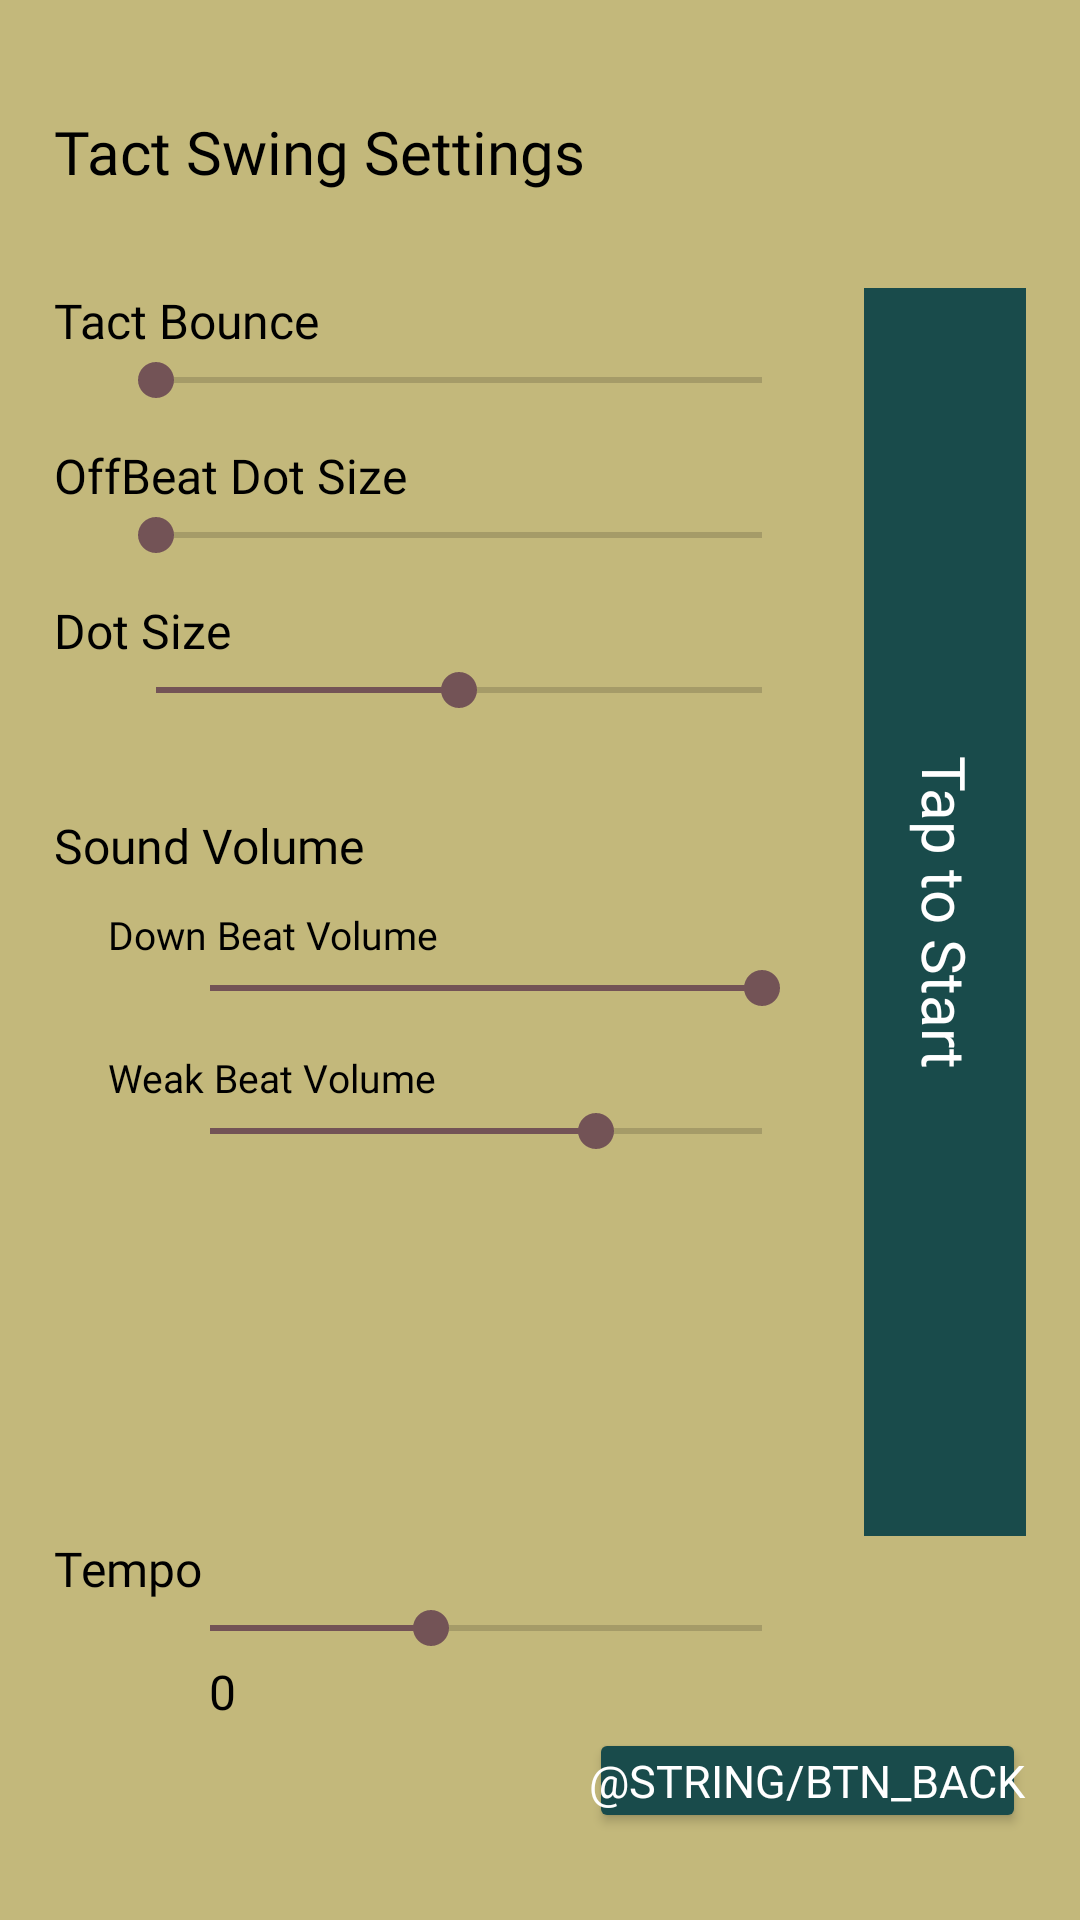

The Android layout XML behind this screen, and the referenced resources:
<!-- AndroidManifest.xml: application theme Theme.MyConductor -->
<!-- res/layout/activity_swing_setting.xml -->
<?xml version="1.0" encoding="utf-8"?>
<androidx.constraintlayout.widget.ConstraintLayout
    xmlns:android="http://schemas.android.com/apk/res/android"
    xmlns:app="http://schemas.android.com/apk/res-auto"
    xmlns:tools="http://schemas.android.com/tools"
    android:layout_width="match_parent"
    android:layout_height="match_parent"
    tools:context=".settings.SwingSettingActivity"
    android:background="@color/ui_back">

    <androidx.constraintlayout.widget.Guideline
        android:id="@+id/guideline_h1"
        android:layout_width="wrap_content"
        android:layout_height="wrap_content"
        android:orientation="horizontal"
        app:layout_constraintGuide_percent="0.1"
        />
    <androidx.constraintlayout.widget.Guideline
        android:id="@+id/guideline_h1_2"
        android:layout_width="wrap_content"
        android:layout_height="wrap_content"
        android:orientation="horizontal"
        app:layout_constraintGuide_percent="0.15"
        />

    <androidx.constraintlayout.widget.Guideline
        android:id="@+id/guideline_h3"
        android:layout_width="wrap_content"
        android:layout_height="wrap_content"
        android:orientation="horizontal"
        app:layout_constraintGuide_percent="0.8"
        />
    <androidx.constraintlayout.widget.Guideline
        android:id="@+id/guideline_h4"
        android:layout_width="wrap_content"
        android:layout_height="wrap_content"
        android:orientation="horizontal"
        app:layout_constraintGuide_percent="0.85"
        />
    <androidx.constraintlayout.widget.Guideline
        android:id="@+id/guideline_h5"
        android:layout_width="wrap_content"
        android:layout_height="wrap_content"
        android:orientation="horizontal"
        app:layout_constraintGuide_percent="0.9"
        />

    <androidx.constraintlayout.widget.Guideline
        android:id="@+id/guideline_v1"
        android:layout_width="wrap_content"
        android:layout_height="wrap_content"
        android:orientation="vertical"
        app:layout_constraintGuide_percent="0.05"
        />
    <androidx.constraintlayout.widget.Guideline
        android:id="@+id/guideline_v1_1"
        android:layout_width="wrap_content"
        android:layout_height="wrap_content"
        android:orientation="vertical"
        app:layout_constraintGuide_percent="0.1"
        />
    <androidx.constraintlayout.widget.Guideline
        android:id="@+id/guideline_v1_2"
        android:layout_width="wrap_content"
        android:layout_height="wrap_content"
        android:orientation="vertical"
        app:layout_constraintGuide_percent="0.15"
        />
    <androidx.constraintlayout.widget.Guideline
        android:id="@+id/guideline_v1_3"
        android:layout_width="wrap_content"
        android:layout_height="wrap_content"
        android:orientation="vertical"
        app:layout_constraintGuide_percent="0.75"
        />

    <androidx.constraintlayout.widget.Guideline
        android:id="@+id/guideline_v2"
        android:layout_width="wrap_content"
        android:layout_height="wrap_content"
        android:orientation="vertical"
        app:layout_constraintGuide_percent="0.8"
        />
    <androidx.constraintlayout.widget.Guideline
        android:id="@+id/guideline_v3"
        android:layout_width="wrap_content"
        android:layout_height="wrap_content"
        android:orientation="vertical"
        app:layout_constraintGuide_percent="0.95"
        />

    <TextView
        android:id="@+id/textView4"
        style="@style/SettingTitle"
        android:layout_width="wrap_content"
        android:layout_height="wrap_content"
        android:text="Tact Swing Settings"
        app:layout_constraintBottom_toTopOf="@+id/guideline_h1"
        app:layout_constraintStart_toStartOf="@+id/guideline_v1" />

    <LinearLayout
        android:id="@+id/layoutSettingSurfaceView"
        android:layout_width="0dp"
        android:layout_height="0dp"
        android:orientation="horizontal"
        android:background="@color/screen_back"
        app:layout_constraintStart_toStartOf="@+id/guideline_v2"
        app:layout_constraintEnd_toStartOf="@+id/guideline_v3"
        app:layout_constraintTop_toTopOf="@+id/guideline_h1_2"
        app:layout_constraintBottom_toTopOf="@+id/guideline_h3"
        >

    </LinearLayout>

    <TextView
        android:id="@+id/tv_tap"
        style="@style/SettingTitle"
        android:layout_width="wrap_content"
        android:layout_height="wrap_content"
        android:rotation="90"
        android:textColor="@color/white"
        android:text="Tap to Start"
        app:layout_constraintBottom_toTopOf="@+id/guideline_h3"
        app:layout_constraintEnd_toStartOf="@+id/guideline_v3"
        app:layout_constraintStart_toStartOf="@+id/guideline_v2"
        app:layout_constraintTop_toTopOf="@+id/guideline_h1_2" />
    <TextView
        android:id="@+id/tv_tact_bounce"
        style="@style/ItemTitle"
        android:layout_width="wrap_content"
        android:layout_height="wrap_content"
        android:text="Tact Bounce"
        app:layout_constraintStart_toStartOf="@+id/guideline_v1"
        app:layout_constraintTop_toTopOf="@+id/guideline_h1_2" />
    <FrameLayout
        android:id="@+id/fl_tact_bounce"
        android:layout_width="0dp"
        android:layout_height="30dp"
        app:layout_constraintEnd_toStartOf="@+id/guideline_v1_3"
        app:layout_constraintStart_toStartOf="@+id/guideline_v1_1"
        app:layout_constraintTop_toBottomOf="@+id/tv_tact_bounce">
        <SeekBar
            android:id="@+id/sb_tact_bounce"
            android:layout_width="match_parent"
            android:layout_height="wrap_content"
            android:min="0"
            android:max="10"
            />
    </FrameLayout>
    <TextView
        android:id="@+id/tv_offbeat_dot_size"
        style="@style/ItemTitle"
        android:layout_width="wrap_content"
        android:layout_height="wrap_content"
        android:text="OffBeat Dot Size"
        app:layout_constraintStart_toStartOf="@+id/guideline_v1"
        app:layout_constraintTop_toBottomOf="@+id/fl_tact_bounce" />
    <FrameLayout
        android:id="@+id/fl_offbeat_dot_size"
        android:layout_width="0dp"
        android:layout_height="30dp"
        app:layout_constraintEnd_toStartOf="@+id/guideline_v1_3"
        app:layout_constraintStart_toStartOf="@+id/guideline_v1_1"
        app:layout_constraintTop_toBottomOf="@+id/tv_offbeat_dot_size">
        <SeekBar
            android:id="@+id/sb_offbeat_dot_size"
            android:layout_width="match_parent"
            android:layout_height="wrap_content"
            android:min="90"
            android:max="120"
            />
    </FrameLayout>
    <TextView
        style="@style/ItemTitle"
        android:id="@+id/tv_dot_size"
        android:layout_width="wrap_content"
        android:layout_height="wrap_content"
        android:text="Dot Size"
        app:layout_constraintStart_toStartOf="@+id/guideline_v1"
        app:layout_constraintTop_toBottomOf="@+id/fl_offbeat_dot_size" />
    <FrameLayout
        android:id="@+id/fl_dot_size"
        android:layout_width="0dp"
        android:layout_height="30dp"
        app:layout_constraintEnd_toStartOf="@+id/guideline_v1_3"
        app:layout_constraintStart_toStartOf="@+id/guideline_v1_1"
        app:layout_constraintTop_toBottomOf="@+id/tv_dot_size">
        <SeekBar
            android:id="@+id/sb_dot_size"
            android:layout_width="match_parent"
            android:layout_height="wrap_content"
            android:min="10"
            android:progress="20"
            android:max="30"
            />
    </FrameLayout>
    <TextView
        style="@style/ItemTitle"
        android:id="@+id/sound"
        android:layout_width="wrap_content"
        android:layout_height="wrap_content"
        android:text="Sound Volume"
        android:layout_marginTop="20dp"
        app:layout_constraintStart_toStartOf="@+id/guideline_v1"
        app:layout_constraintTop_toBottomOf="@+id/fl_dot_size" />
    <TextView
        style="@style/ItemSubTitle"
        android:id="@+id/tv_down_beat_volume"
        android:layout_width="wrap_content"
        android:layout_height="wrap_content"
        android:text="Down Beat Volume"
        android:layout_marginTop="10dp"
        app:layout_constraintStart_toStartOf="@+id/guideline_v1_1"
        app:layout_constraintTop_toBottomOf="@+id/sound" />
    <FrameLayout
        android:id="@+id/fl_down_beat_volume"
        android:layout_width="0dp"
        android:layout_height="30dp"
        app:layout_constraintEnd_toStartOf="@+id/guideline_v1_3"
        app:layout_constraintStart_toStartOf="@+id/guideline_v1_2"
        app:layout_constraintTop_toBottomOf="@+id/tv_down_beat_volume">
        <SeekBar
            android:id="@+id/sb_down_beat_volume"
            android:layout_width="match_parent"
            android:layout_height="wrap_content"
            android:min="0"
            android:progress="10"
            android:max="10"
            />
    </FrameLayout>
    <TextView
        style="@style/ItemSubTitle"
        android:id="@+id/tv_weak_beat_volume"
        android:layout_width="wrap_content"
        android:layout_height="wrap_content"
        android:text="Weak Beat Volume"
        app:layout_constraintStart_toStartOf="@+id/guideline_v1_1"
        app:layout_constraintTop_toBottomOf="@+id/fl_down_beat_volume" />
    <FrameLayout
        android:id="@+id/fl_weak_beat_volume"
        android:layout_width="0dp"
        android:layout_height="30dp"
        app:layout_constraintEnd_toStartOf="@+id/guideline_v1_3"
        app:layout_constraintStart_toStartOf="@+id/guideline_v1_2"
        app:layout_constraintTop_toBottomOf="@+id/tv_weak_beat_volume">
        <SeekBar
            android:id="@+id/sb_weak_beat_volume"
            android:layout_width="match_parent"
            android:layout_height="wrap_content"
            android:min="0"
            android:progress="7"
            android:max="10"
            />
    </FrameLayout>
    <TextView
        style="@style/ItemTitle"
        android:id="@+id/tv_tempo_title"
        android:layout_width="wrap_content"
        android:layout_height="wrap_content"
        android:text="Tempo"
        app:layout_constraintStart_toStartOf="@+id/guideline_v1"
        app:layout_constraintTop_toTopOf="@+id/guideline_h3" />
    <FrameLayout
        android:id="@+id/fl_tempo"
        android:layout_width="0dp"
        android:layout_height="30dp"
        app:layout_constraintEnd_toStartOf="@+id/guideline_v1_3"
        app:layout_constraintStart_toStartOf="@+id/guideline_v1_2"
        app:layout_constraintTop_toBottomOf="@+id/tv_tempo_title">
        <SeekBar
            android:id="@+id/sb_tempo"
            android:layout_width="match_parent"
            android:layout_height="wrap_content"
            android:min="20"
            android:progress="60"
            android:max="120"
            />
    </FrameLayout>

    <TextView
        style="@style/ItemTitle"
        android:id="@+id/tv_disp_tempo"
        android:layout_width="40dp"
        android:layout_height="40dp"
        android:text="0"
        android:gravity="center"
        app:layout_constraintStart_toStartOf="@+id/guideline_v1_2"
        app:layout_constraintTop_toTopOf="@+id/guideline_h4" />

    <Button
        android:id="@+id/btn_back"
        style="@style/button"
        android:padding="0dp"
        android:text="@string/btn_back"
        app:layout_constraintEnd_toStartOf="@+id/guideline_v3"
        app:layout_constraintTop_toTopOf="@+id/guideline_h5" />
</androidx.constraintlayout.widget.ConstraintLayout>
<!-- resources referenced by this layout -->
<resources>
  <color name="screen_back">#194B4B</color>
  <color name="ui_back">#C3B87B</color>
  <color name="white">#FFFFFFFF</color>
  <style name="ItemSubTitle" parent="TextAppearance.AppCompat">
          <item name="android:textColor">#000000</item>
          <item name="android:textSize">13sp</item>
          <item name="android:fontFamily">@font/playfair_regular</item>
      </style>
  <style name="ItemTitle" parent="TextAppearance.AppCompat">
          <item name="android:textColor">#000000</item>
          <item name="android:textSize">16sp</item>
          <item name="android:fontFamily">@font/playfair_regular</item>
      </style>
  <style name="SettingTitle" parent="TextAppearance.AppCompat">
          <item name="android:textColor">#000000</item>
          <item name="android:textSize">20sp</item>
          <item name="android:fontFamily">@font/playfair_regular</item>
      </style>
  <style name="button" parent="TextAppearance.AppCompat.Button">
          <item name="backgroundTint">@color/button</item>
          <item name="rippleColor">@color/teal_200</item>
          <item name="android:layout_height">35dp</item>
          <item name="android:layout_width">wrap_content</item>
          <item name="cornerRadius">6dp</item>
          <item name="android:textSize">15sp</item>
          <item name="fontFamily">@font/playfair_regular</item>
          <item name="android:textColor">@color/white</item>
      </style>
  <style name="Theme.MyConductor" parent="Theme.MaterialComponents.DayNight.DarkActionBar">
          
          <item name="colorPrimary">#2F313C</item>
          <item name="colorPrimaryVariant">@color/purple_700</item>
          <item name="colorOnPrimary">@color/white</item>
          
          <item name="colorSecondary">@color/secondary</item>
          <item name="colorSecondaryVariant">@color/secondary</item>
          <item name="colorOnSecondary">@color/black</item>
          
          <item name="android:statusBarColor" tools:targetApi="l">?attr/colorPrimaryVariant</item>
          
      </style>
  <color name="button">#194B4B</color>
  <color name="teal_200">#FF03DAC5</color>
  <color name="purple_700">#FF3700B3</color>
  <color name="secondary">#735356</color>
  <color name="black">#FF000000</color>
</resources>
